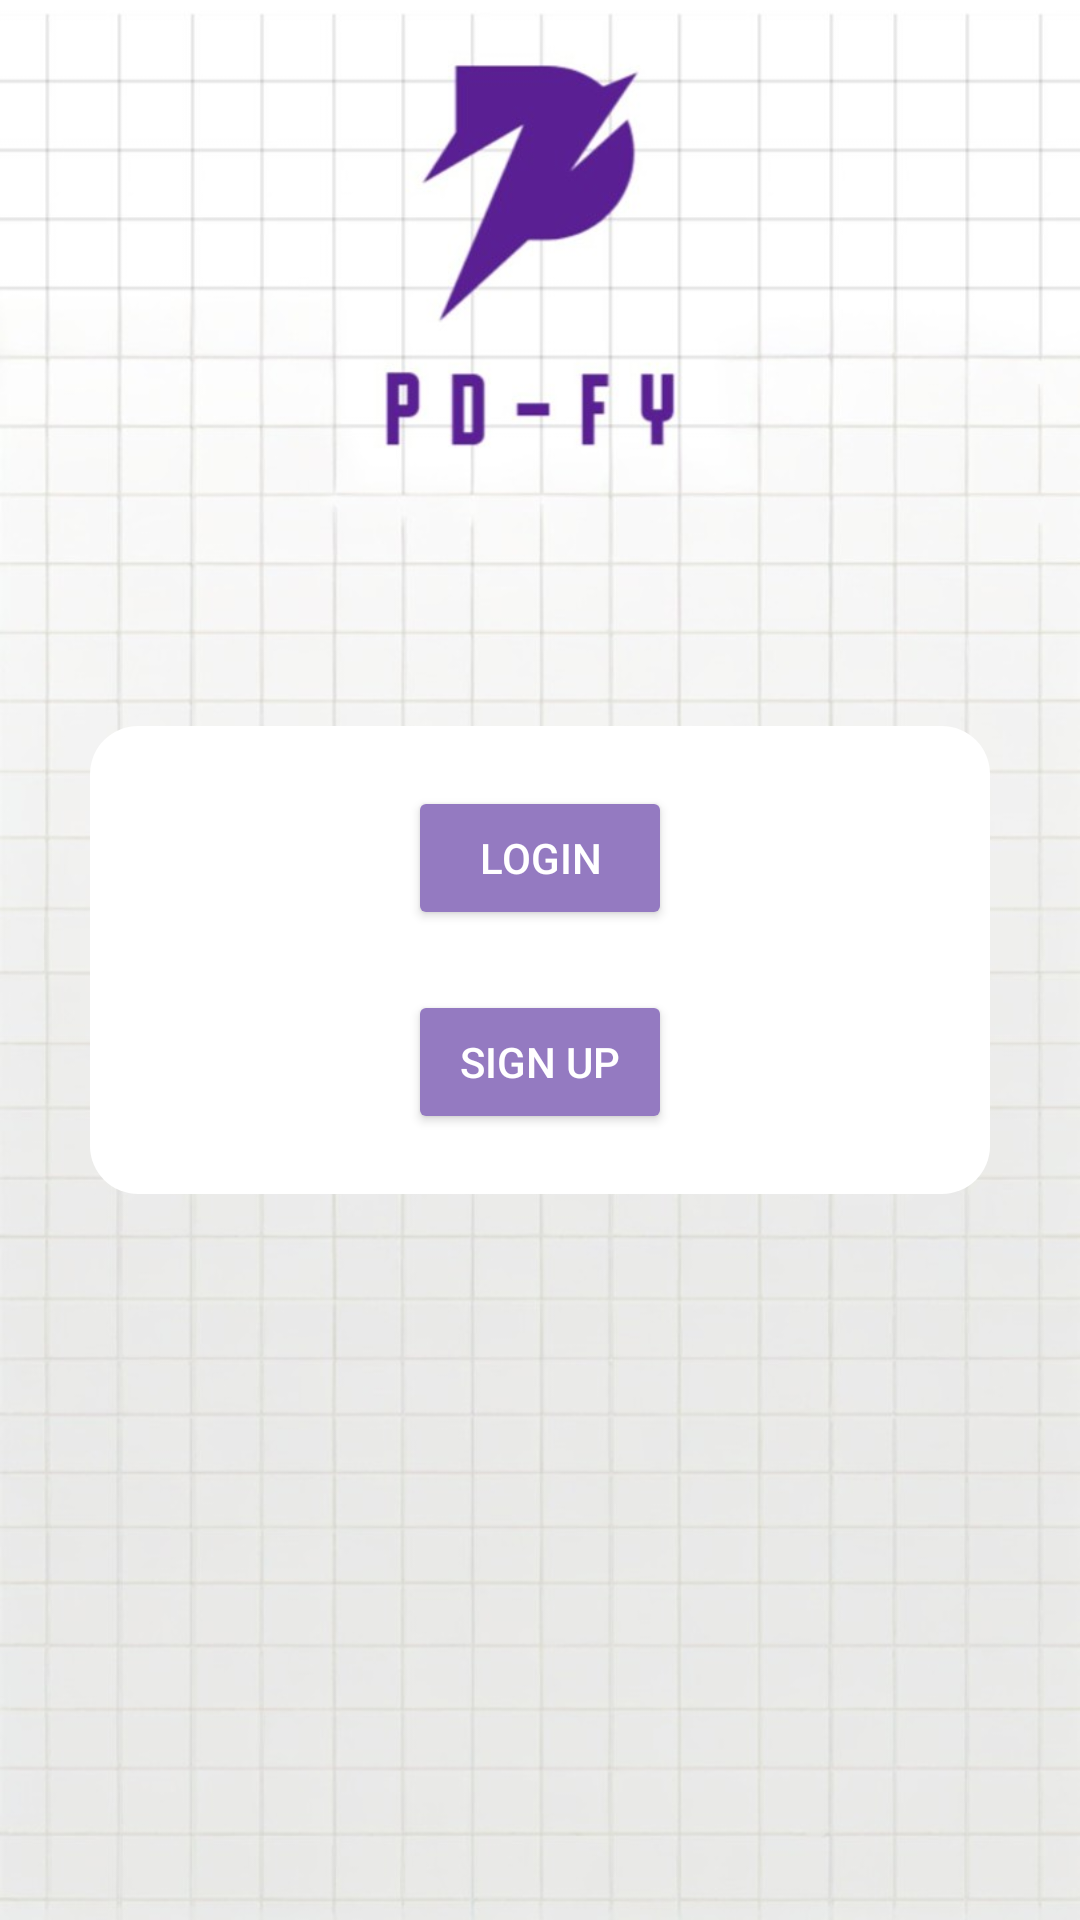

Android layout source for this screen:
<!-- AndroidManifest.xml: application theme Theme.PDFy -->
<!-- res/layout/startpage.xml -->
<?xml version="1.0" encoding="utf-8"?>
<RelativeLayout xmlns:android="http://schemas.android.com/apk/res/android"
    android:layout_width="match_parent"
    android:layout_height="match_parent"
    android:background="@drawable/pdfylogo">

    <LinearLayout
        android:layout_width="match_parent"
        android:layout_height="wrap_content"
        android:layout_centerInParent="true"
        android:layout_marginStart="30dp"
        android:layout_marginEnd="30dp"
        android:background="@drawable/rounded_container_bg"
        android:orientation="vertical"
        android:padding="20dp">

        <Button
            android:id="@+id/loginButton"
            android:layout_width="wrap_content"
            android:layout_height="wrap_content"
            android:layout_gravity="center_horizontal"
            android:backgroundTint="#947AC1"
            android:onClick="onLoginButtonClick"
            android:text="Login"
            android:textColor="@android:color/white" />

        <Button
            android:id="@+id/signupButton"
            android:layout_width="wrap_content"
            android:layout_height="wrap_content"
            android:layout_gravity="center_horizontal"
            android:layout_marginTop="20dp"
            android:backgroundTint="#947AC1"
            android:onClick="onSignupButtonClick"
            android:text="Sign Up"
            android:textColor="@android:color/white" />

    </LinearLayout>

</RelativeLayout>
<!-- resources referenced by this layout -->
<resources>
  <!-- drawable pdfylogo: jpeg bitmap (drawable, 87298 bytes) -->
  <!-- drawable rounded_container_bg (drawable) -->
  <?xml version="1.0" encoding="utf-8"?>
  <shape xmlns:android="http://schemas.android.com/apk/res/android"
      android:shape="rectangle">
      <solid android:color="#FFFFFF" /> 
      <corners android:radius="16dp" /> 
  </shape>
  <style name="Theme.PDFy" parent="Base.Theme.PDFy" />
  <style name="Base.Theme.PDFy" parent="Theme.Material3.DayNight.NoActionBar">
          
          
      </style>
</resources>
